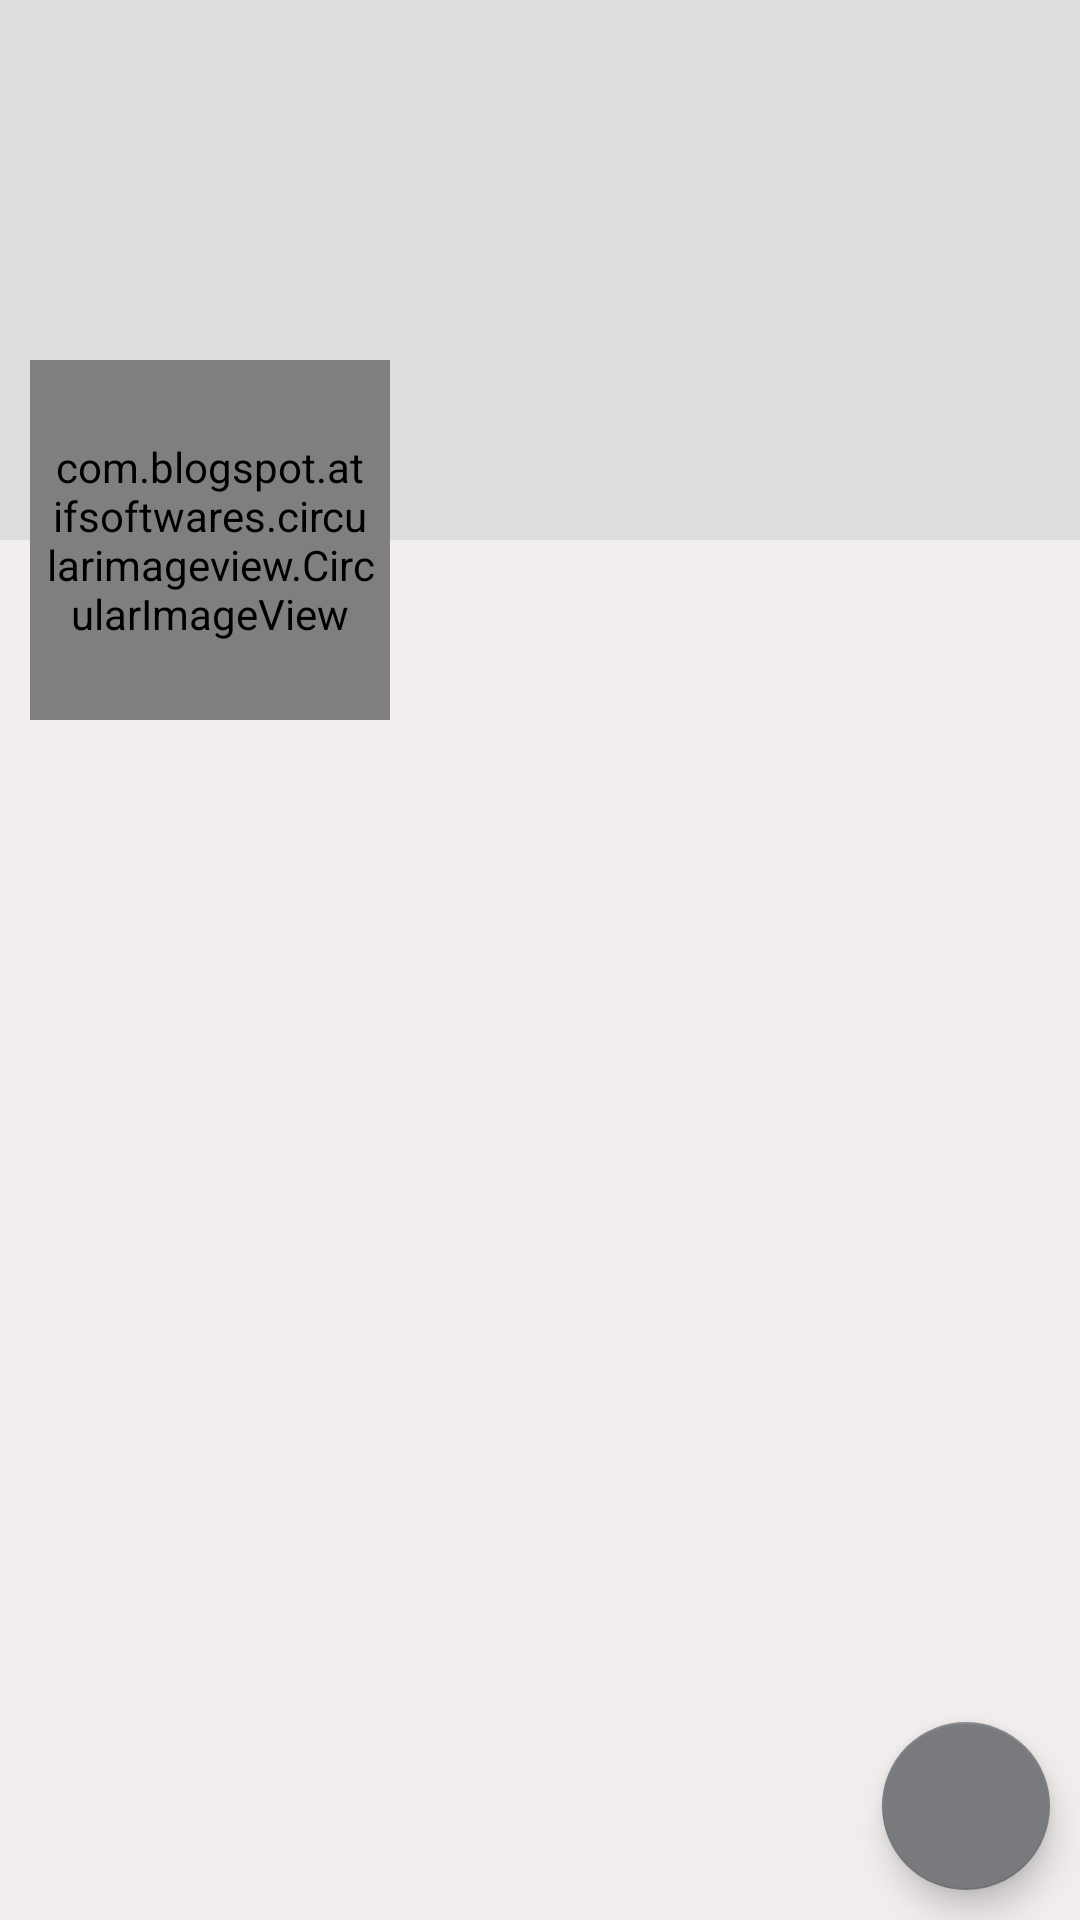

The Android layout XML behind this screen, and the referenced resources:
<!-- AndroidManifest.xml: application theme AppTheme -->
<!-- res/layout/fragment_profile.xml -->
<?xml version="1.0" encoding="utf-8"?>
<RelativeLayout xmlns:android="http://schemas.android.com/apk/res/android"
    xmlns:tools="http://schemas.android.com/tools"
    android:layout_width="match_parent"
    android:layout_height="match_parent"
    android:background="#F1EDED"
    tools:context=".Fragment.ProfileFragment">

    <ScrollView
        android:layout_width="match_parent"
        android:layout_height="wrap_content">

        <RelativeLayout
            android:layout_width="match_parent"
            android:layout_height="wrap_content">

            <ImageView
                android:id="@+id/coverIv"
                android:layout_width="match_parent"
                android:layout_height="180dp"
                android:scaleType="fitXY"
                android:background="@color/bg_place_holder">

            </ImageView>

            <LinearLayout
                android:id="@+id/linearLayout"
                android:layout_width="match_parent"
                android:layout_height="150dp"
                android:orientation="horizontal"
                android:layout_marginTop="100dp">

                <com.blogspot.atifsoftwares.circularimageview.CircularImageView
                    android:id="@+id/avatarIv"
                    android:layout_marginStart="10dp"
                    android:padding="5dp"
                    android:layout_marginTop="20sp"
                    android:src="@drawable/ic_default_img"
                    android:layout_width="120dp"
                    android:layout_height="120dp"
                    android:layout_marginLeft="20dp"/>

                <LinearLayout
                    android:layout_width="match_parent"
                    android:layout_height="wrap_content"
                    android:layout_marginTop="40dp"
                    android:orientation="vertical"
                    android:background="@null">

                    <TextView
                        android:id="@+id/nameTv"
                        android:layout_width="match_parent"
                        android:layout_height="wrap_content"
                        android:layout_marginStart="5dp"
                        android:layout_marginTop="5sp"
                        android:textSize="25sp"
                        android:layout_marginLeft="5dp"
                        android:textColor="@color/colorPrimary"/>

                    <TextView
                        android:id="@+id/emailTv"
                        android:layout_width="match_parent"
                        android:layout_height="wrap_content"
                        android:layout_marginStart="5dp"
                        android:layout_marginLeft="5dp"
                        android:textColor="@color/colorPrimary"/>

                    <TextView
                        android:id="@+id/phoneTv"
                        android:layout_width="match_parent"
                        android:layout_height="wrap_content"
                        android:layout_marginStart="5dp"
                        android:layout_marginLeft="5dp"
                        android:textColor="@color/colorPrimary"/>

                </LinearLayout>

            </LinearLayout>

        
        <androidx.recyclerview.widget.RecyclerView
            android:id="@+id/recyclerview_posts"
            android:layout_below="@id/linearLayout"
            android:layout_width="match_parent"
            android:layout_height="match_parent"/>

        </RelativeLayout>

    </ScrollView>

    <com.google.android.material.floatingactionbutton.FloatingActionButton
        android:id="@+id/fab"
        android:layout_width="wrap_content"
        android:layout_height="wrap_content"
        android:src="@drawable/ic_edit"
        android:layout_alignParentBottom="true"
        android:layout_alignParentEnd="true"
        android:layout_alignParentRight="true"
        android:layout_margin="10dp"/>

</RelativeLayout>
<!-- resources referenced by this layout -->
<resources>
  <color name="bg_place_holder">#dddddd</color>
  <color name="colorPrimary">#D3A537</color>
  <style name="AppTheme" parent="Theme.AppCompat.Light.DarkActionBar">
          
          <item name="colorPrimary">@color/colorPrimary</item>
          <item name="colorPrimaryDark">@color/colorPrimaryDark</item>
          <item name="colorAccent">@color/colorAccent</item>
      </style>
  <color name="colorPrimaryDark">#787a7d</color>
  <color name="colorAccent">#787a7d</color>
</resources>
